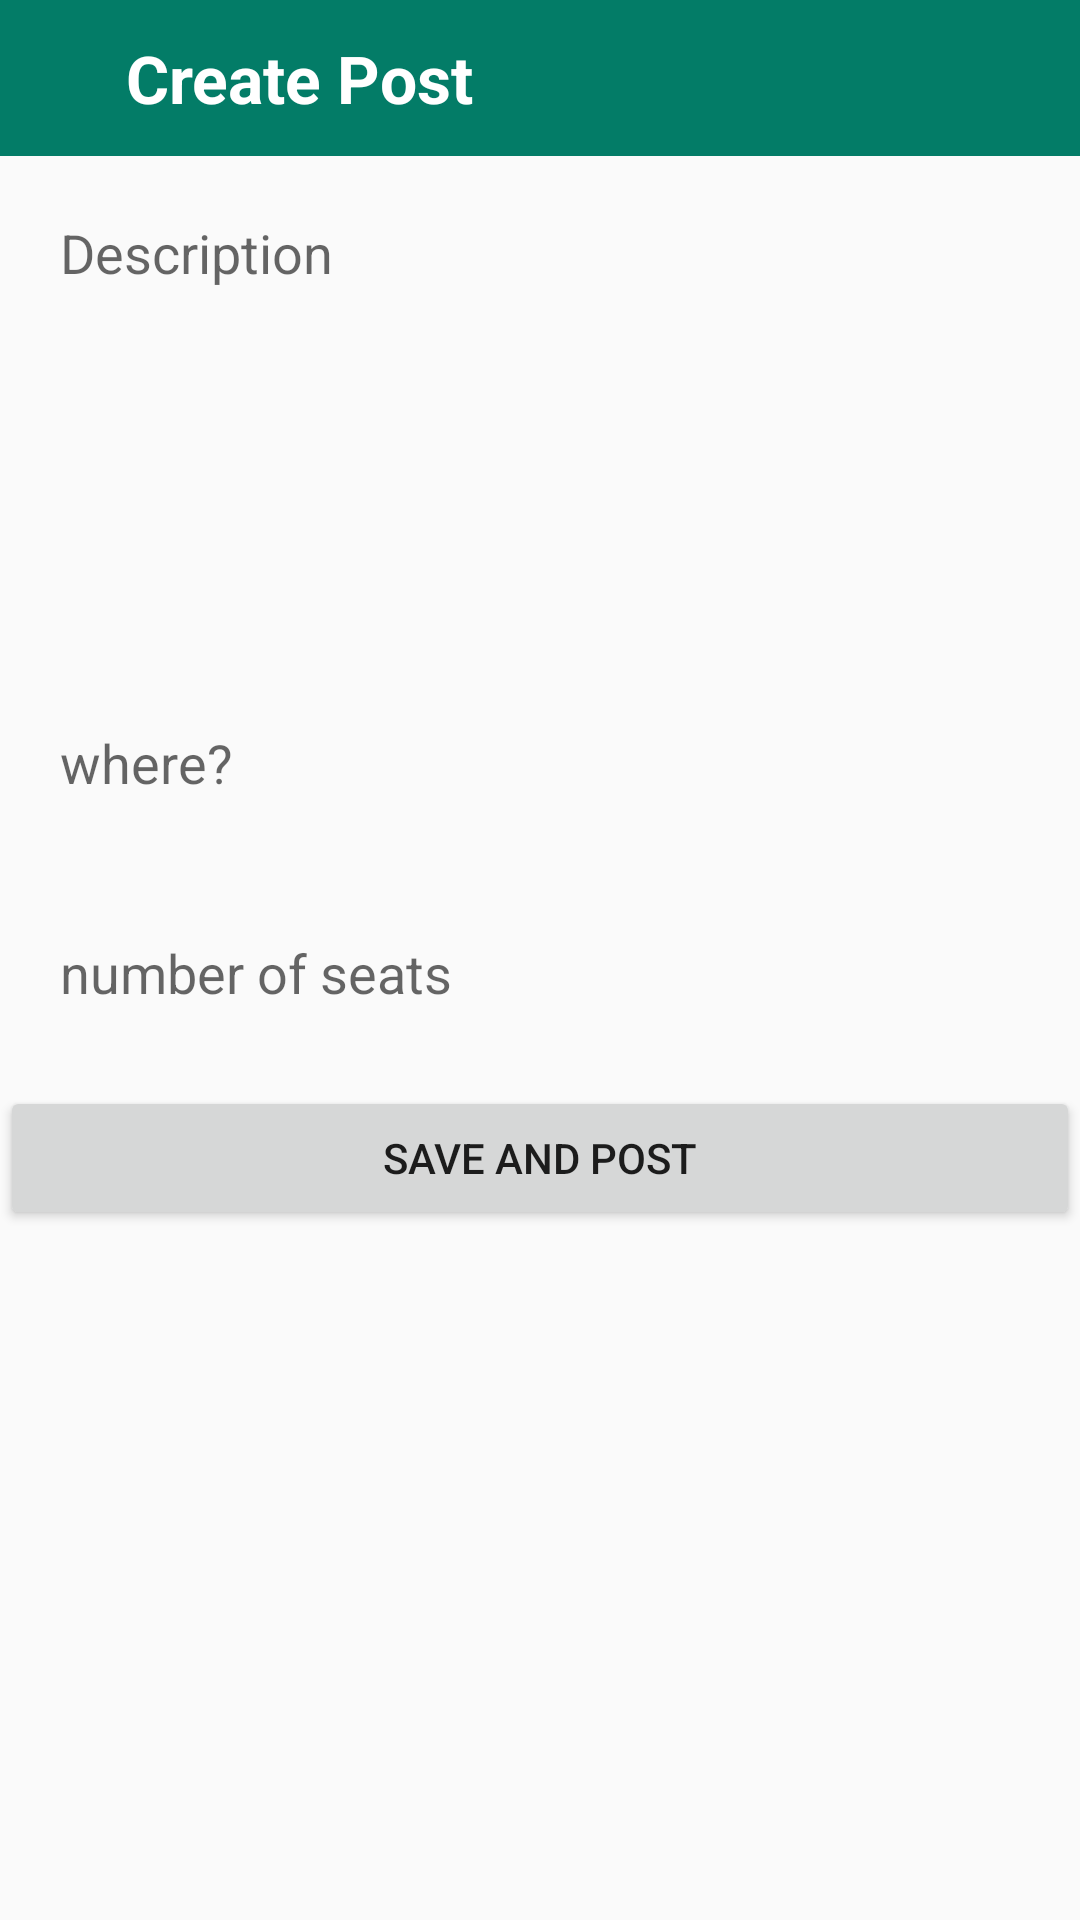

Layout XML and referenced resources for this Android screen:
<!-- AndroidManifest.xml: application theme Theme.WheatORide -->
<!-- res/layout/forum_create_post.xml -->
<?xml version="1.0" encoding="utf-8"?>
<RelativeLayout xmlns:android="http://schemas.android.com/apk/res/android"
    xmlns:app="http://schemas.android.com/apk/res-auto"
    xmlns:tools="http://schemas.android.com/tools"
    android:layout_width="match_parent"
    android:layout_height="match_parent">

    
    <RelativeLayout
        android:id="@+id/toolbar"
        android:layout_width="match_parent"
        android:layout_height="wrap_content"
        android:background="@color/primary"
        android:padding="10dp">

        <ImageButton
            android:id="@+id/back_btn"
            android:layout_width="32dp"
            android:layout_height="32dp"
            android:layout_centerVertical="true"
            android:background="?attr/selectableItemBackgroundBorderless"
            android:src="@drawable/icon_back" />

        <TextView
            android:layout_width="wrap_content"
            android:layout_height="wrap_content"
            android:layout_centerVertical="true"
            android:layout_toEndOf="@id/back_btn"
            android:text="Create Post"
            android:textColor="@color/white"
            android:textSize="22sp"
            android:textStyle="bold" />

    </RelativeLayout>

    
    <EditText
        android:id="@+id/post_text"
        android:layout_width="match_parent"
        android:layout_height="150dp"
        android:layout_below="@id/toolbar"
        android:layout_margin="10dp"
        android:background="@drawable/edit_text_rounded_corner"
        android:color="@style/textInverse"
        android:elevation="5dp"
        android:enabled="true"
        android:gravity="top|start"
        android:hint="Description"
        android:inputType="textMultiLine"
        android:maxLength="150"
        android:padding="10dp"
        android:textColor="@color/black" />

    

    
    <EditText
        android:id="@+id/create_location_text"
        android:layout_width="match_parent"
        android:layout_height="50dp"
        android:layout_below="@id/post_text"
        android:layout_margin="10dp"
        android:layout_marginTop="-184dp"
        android:layout_marginBottom="10dp"
        android:background="@drawable/edit_text_rounded_corner"
        android:color="@style/textInverse"
        android:elevation="5dp"
        android:enabled="true"
        android:gravity="top|start"
        android:hint="where?"
        android:inputType="textMultiLine"
        android:maxLength="150"
        android:padding="10dp"
        android:textColor="@color/black" />

    <EditText
        android:id="@+id/avalible_seats_text"
        android:layout_width="match_parent"
        android:layout_height="50dp"
        android:layout_below="@id/create_location_text"
        android:layout_margin="10dp"
        android:background="@drawable/edit_text_rounded_corner"
        android:color="@style/textInverse"
        android:elevation="5dp"
        android:enabled="true"
        android:gravity="top|start"
        android:hint="number of seats"
        android:inputType="textMultiLine"
        android:maxLength="150"
        android:padding="10dp"
        android:textColor="@color/black" />

    
    <Button
        android:id="@+id/save_new_post"
        android:layout_width="match_parent"
        android:layout_height="wrap_content"
        android:layout_below="@id/avalible_seats_text"
        android:text="save and post" />

</RelativeLayout>
<!-- resources referenced by this layout -->
<resources>
  <color name="black">#FF000000</color>
  <color name="primary">#037C67</color>
  <color name="white">#FFFFFFFF</color>
  <style name="textInverse"><item name="android:textColorHint">@color/light_gray</item></style>
  <style name="Theme.WheatORide" parent="Theme.MaterialComponents.DayNight.NoActionBar">
          
          <item name="colorPrimary">@color/primary</item>
          <item name="colorPrimaryVariant">@color/light_green</item>
          <item name="colorOnPrimary">@color/white</item>
          
          <item name="colorSecondary">@color/gold</item>
          <item name="colorSecondaryVariant">@color/orange</item>
          <item name="colorOnSecondary">@color/black</item>
          
          <item name="android:statusBarColor">?attr/colorPrimary</item>
          
          <item name="android:windowBackground">@color/off_white</item>
      </style>
  <color name="light_gray">#707070</color>
  <color name="light_green">#4CAF50</color>
  <color name="gold">#FFC800</color>
  <color name="orange">#F0881B</color>
  <color name="off_white">#FAFAFA</color>
</resources>
